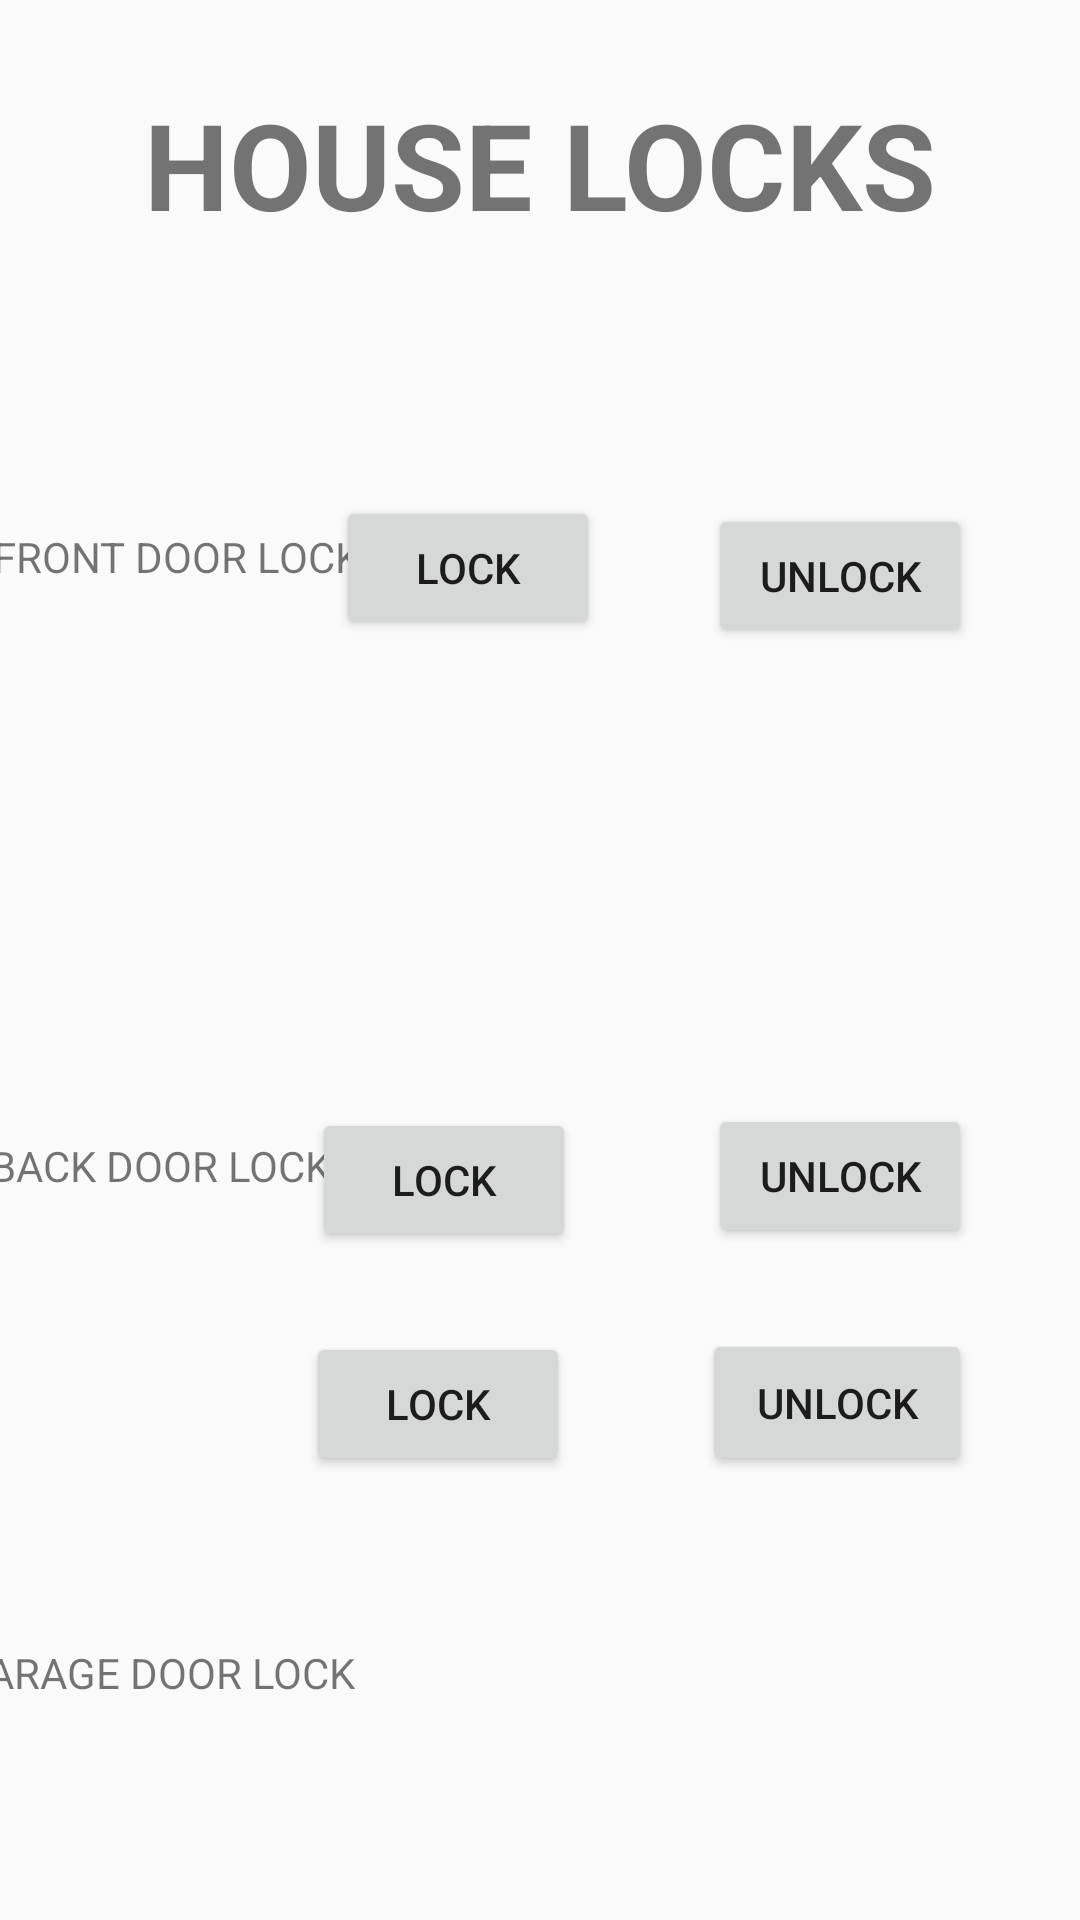

The Android layout XML behind this screen, and the referenced resources:
<!-- AndroidManifest.xml: application theme MyMaterialTheme -->
<!-- res/layout/activity_locks.xml -->
<?xml version="1.0" encoding="utf-8"?>

<androidx.constraintlayout.widget.ConstraintLayout
    xmlns:android="http://schemas.android.com/apk/res/android"
    xmlns:app="http://schemas.android.com/apk/res-auto"
    xmlns:tools="http://schemas.android.com/tools"
    android:layout_width="match_parent"
    android:layout_height="match_parent">

    <TextView
        android:id="@+id/textView4"
        android:layout_width="wrap_content"
        android:layout_height="wrap_content"
        android:layout_marginTop="28dp"
        android:text="HOUSE LOCKS"
        android:textSize="40dp"
        android:textStyle="bold"
        app:layout_constraintEnd_toEndOf="parent"
        app:layout_constraintStart_toStartOf="parent"
        app:layout_constraintTop_toTopOf="parent" />

    <TextView
        android:id="@+id/textView5"
        android:layout_width="wrap_content"
        android:layout_height="wrap_content"
        android:layout_marginTop="184dp"
        android:text="BACK DOOR LOCK"
        app:layout_constraintEnd_toStartOf="@+id/backLock"
        app:layout_constraintHorizontal_bias="0.371"
        app:layout_constraintStart_toStartOf="parent"
        app:layout_constraintTop_toBottomOf="@+id/textView7" />

    <Button
        android:id="@+id/backUnlock"
        android:layout_width="wrap_content"
        android:layout_height="wrap_content"
        android:layout_marginTop="152dp"
        android:layout_marginEnd="36dp"
        android:layout_marginRight="36dp"
        android:text="UNLOCK"
        app:layout_constraintEnd_toEndOf="parent"
        app:layout_constraintTop_toBottomOf="@+id/fUnlock" />

    <Button
        android:id="@+id/backLock"
        android:layout_width="wrap_content"
        android:layout_height="wrap_content"
        android:layout_marginTop="156dp"
        android:layout_marginEnd="44dp"
        android:layout_marginRight="44dp"
        android:text="LOCK"
        app:layout_constraintBottom_toTopOf="@+id/gLock"
        app:layout_constraintEnd_toStartOf="@+id/backUnlock"
        app:layout_constraintTop_toBottomOf="@+id/fLock"
        app:layout_constraintVertical_bias="0.0" />

    <TextView
        android:id="@+id/textView7"
        android:layout_width="wrap_content"
        android:layout_height="wrap_content"
        android:layout_marginTop="176dp"
        android:text="FRONT DOOR LOCK"
        app:layout_constraintEnd_toStartOf="@+id/fLock"
        app:layout_constraintHorizontal_bias="0.265"
        app:layout_constraintStart_toStartOf="parent"
        app:layout_constraintTop_toTopOf="parent" />

    <Button
        android:id="@+id/fLock"
        android:layout_width="wrap_content"
        android:layout_height="wrap_content"
        android:layout_marginTop="84dp"
        android:layout_marginEnd="36dp"
        android:layout_marginRight="36dp"
        android:text="LOCK"
        app:layout_constraintEnd_toStartOf="@+id/fUnlock"
        app:layout_constraintTop_toBottomOf="@+id/textView4" />

    <Button
        android:id="@+id/fUnlock"
        android:layout_width="wrap_content"
        android:layout_height="wrap_content"
        android:layout_marginTop="168dp"
        android:layout_marginEnd="36dp"
        android:layout_marginRight="36dp"
        android:text="UNLOCK"
        app:layout_constraintEnd_toEndOf="parent"
        app:layout_constraintTop_toTopOf="parent" />

    <Button
        android:id="@+id/gLock"
        android:layout_width="wrap_content"
        android:layout_height="wrap_content"
        android:layout_marginEnd="44dp"
        android:layout_marginRight="44dp"
        android:layout_marginBottom="148dp"
        android:text="LOCK"
        app:layout_constraintBottom_toBottomOf="parent"
        app:layout_constraintEnd_toStartOf="@+id/gUnlock" />

    <TextView
        android:id="@+id/textView6"
        android:layout_width="wrap_content"
        android:layout_height="wrap_content"
        android:layout_marginTop="144dp"
        android:text="GARAGE DOOR LOCK"
        app:layout_constraintBottom_toBottomOf="parent"
        app:layout_constraintEnd_toStartOf="@+id/gLock"
        app:layout_constraintHorizontal_bias="0.468"
        app:layout_constraintStart_toStartOf="parent"
        app:layout_constraintTop_toBottomOf="@+id/textView5"
        app:layout_constraintVertical_bias="0.078" />

    <Button
        android:id="@+id/gUnlock"
        android:layout_width="90dp"
        android:layout_height="49dp"
        android:layout_marginEnd="36dp"
        android:layout_marginRight="36dp"
        android:layout_marginBottom="148dp"
        android:text="UNLOCK"
        app:layout_constraintBottom_toBottomOf="parent"
        app:layout_constraintEnd_toEndOf="parent"
        app:layout_constraintTop_toBottomOf="@+id/backUnlock"
        app:layout_constraintVertical_bias="1.0" />
</androidx.constraintlayout.widget.ConstraintLayout>
<!-- resources referenced by this layout -->
<resources>
  <style name="MyMaterialTheme" parent="MyMaterialTheme.Base" />
  <style name="MyMaterialTheme.Base" parent="Theme.AppCompat.Light.NoActionBar">
          <item name="colorPrimary">@color/colorPrimary</item>
          <item name="colorPrimaryDark">@color/colorPrimaryDark</item>
          <item name="colorAccent">@color/colorAccent</item>
      </style>
  <color name="colorPrimary">#125688</color>
  <color name="colorPrimaryDark">#125688</color>
  <color name="colorAccent">#c8e8ff</color>
</resources>
